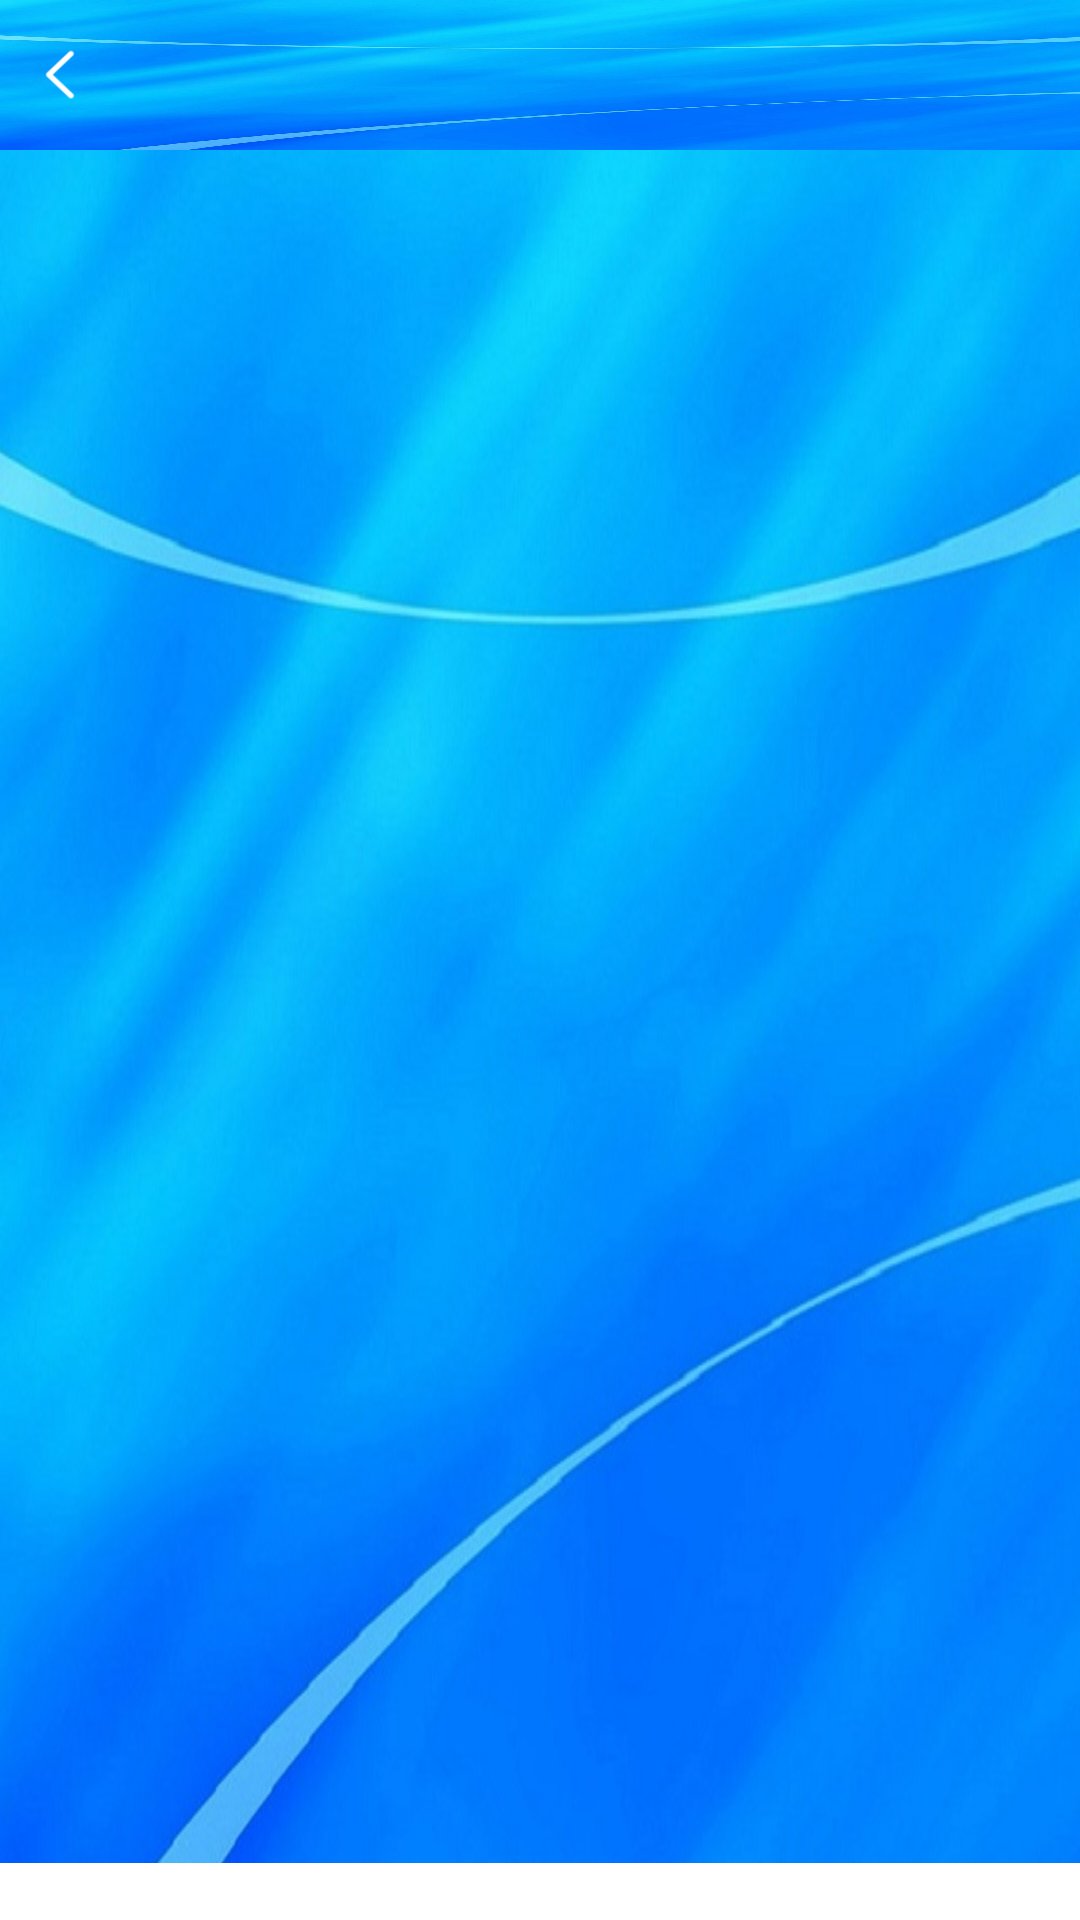

The Android layout XML behind this screen, and the referenced resources:
<!-- AndroidManifest.xml: application theme Anim_fade -->
<!-- res/layout/activity_capture.xml -->
<?xml version="1.0" encoding="utf-8"?>
<FrameLayout xmlns:android="http://schemas.android.com/apk/res/android"
    android:layout_width="match_parent"
    android:layout_height="match_parent" 
    android:background="@drawable/background">

    <include
        android:id="@+id/scan_code_layout"
        layout="@layout/scan_code_layout" />

    <include
        android:id="@+id/title_layout"
        android:layout_width="match_parent"
        android:layout_height="@dimen/custom_titlebar_height"
        android:layout_gravity="top"
        layout="@layout/title_layout" />
    <TextView
        android:id="@+id/text"
        android:layout_gravity="bottom"
        android:layout_width="match_parent"
        android:layout_height="wrap_content"
        android:textColor="@android:color/black"
        android:background="@android:color/white"/>

</FrameLayout>
<!-- res/layout/scan_code_layout.xml (included above) -->
<?xml version="1.0" encoding="utf-8"?>
<FrameLayout xmlns:android="http://schemas.android.com/apk/res/android"
    android:layout_width="match_parent"
    android:layout_height="match_parent" >

    <FrameLayout
        android:id="@+id/frameLayout"
        android:layout_width="match_parent"
        android:layout_height="match_parent" >
        </FrameLayout>
</FrameLayout>
<!-- res/layout/title_layout.xml (included above) -->
<?xml version="1.0" encoding="utf-8"?>
<RelativeLayout xmlns:android="http://schemas.android.com/apk/res/android"
    android:layout_width="match_parent"
    android:background="@drawable/background"
    android:layout_height="@dimen/custom_titlebar_height" >
    <TextView
        android:id="@+id/title_text"
        android:layout_width="wrap_content"
        android:layout_height="wrap_content"
        android:textSize="18sp"
        android:textColor="@color/black"
        android:layout_centerInParent="true"/>
    <ImageView 
        android:id="@+id/back_imgae"
        android:layout_width="40dp"
        android:layout_height="50dp"
        android:paddingTop="5dp"
        android:paddingBottom="5dp"
        android:paddingLeft="10dp"
        android:paddingRight="10dp"
        android:scaleType="centerInside"
        android:clickable="true"
        android:src="@drawable/back"
        android:layout_centerVertical="true"
        android:layout_alignParentLeft="true"
        android:adjustViewBounds="true"/>

</RelativeLayout>
<!-- resources referenced by this layout -->
<resources>
  <color name="black">#000000</color>
  <dimen name="custom_titlebar_height">50dp</dimen>
  <!-- drawable back: png bitmap (drawable-hdpi, 774 bytes) -->
  <!-- drawable background: jpg bitmap (drawable-xxhdpi, 105613 bytes) -->
  <style name="Anim_fade" parent="android:Theme.NoTitleBar" type="text/css">
          <item name="android:windowAnimationStyle">@style/fade</item>
          <item name="android:windowFullscreen">?android:windowNoTitle</item>
      </style>
  <style name="fade" parent="@android:style/Animation.Activity" type="text/css">
          <item name="android:activityOpenEnterAnimation">@anim/in_from_right</item>
          <item name="android:activityOpenExitAnimation">@anim/out_to_left</item>
          <item name="android:activityCloseEnterAnimation">@anim/in_from_left</item>
          <item name="android:activityCloseExitAnimation">@anim/out_to_right</item>
      </style>
</resources>
